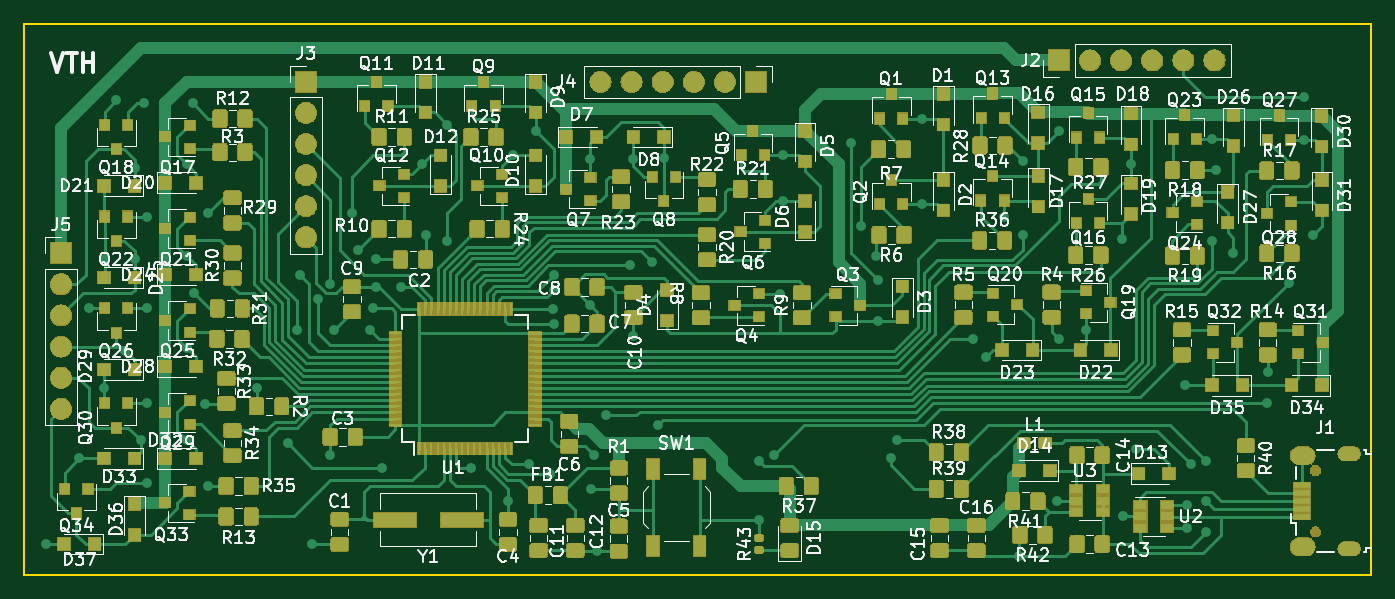
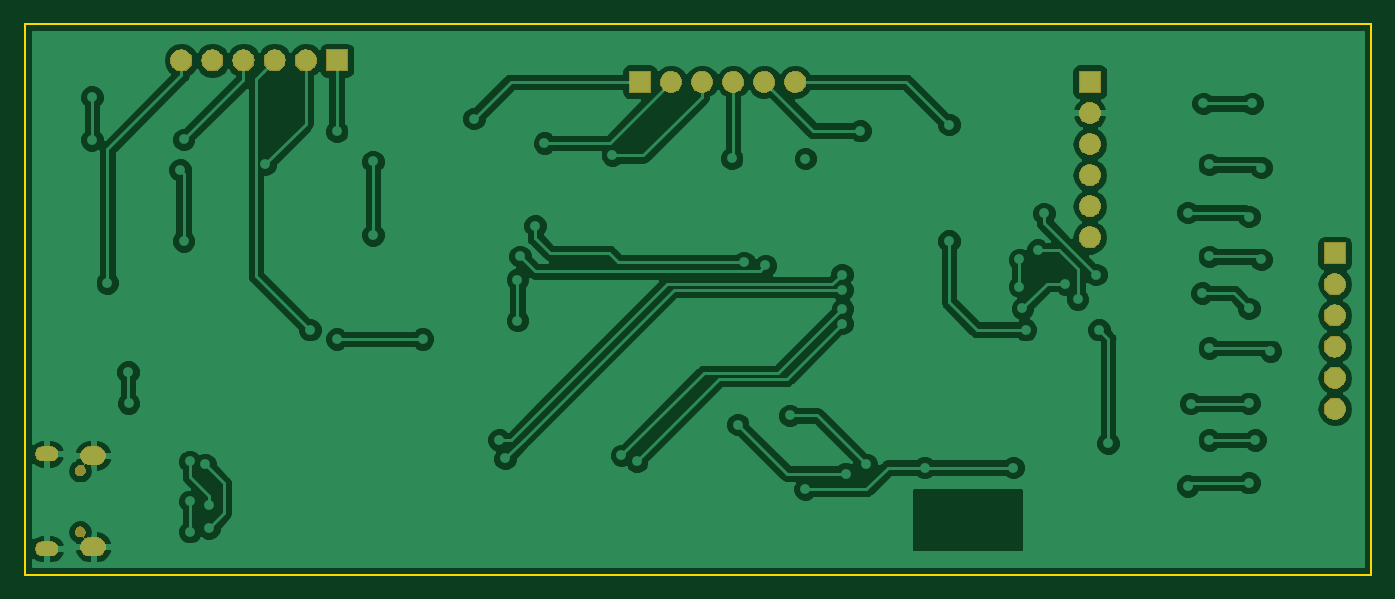
Circuit board: 9 layer files. Board 110.0 x 45.0 mm.
- bottom_copper: pilotage-B.Cu.gbr (100071 bytes)
- bottom_mask: pilotage-B.Mask.gbr (41174 bytes)
- paste: pilotage-B.Paste.gbr (491 bytes)
- bottom_silk: pilotage-B.SilkS.gbr (492 bytes)
- outline: pilotage-Edge.Cuts.gbr (682 bytes)
- top_copper: pilotage-F.Cu.gbr (311226 bytes)
- top_mask: pilotage-F.Mask.gbr (189768 bytes)
- paste: pilotage-F.Paste.gbr (232655 bytes)
- top_silk: pilotage-F.SilkS.gbr (154605 bytes)

=== bottom_copper: pilotage-B.Cu.gbr (100071 bytes, source omitted) ===
=== bottom_mask: pilotage-B.Mask.gbr (41174 bytes, source omitted) ===
=== paste: pilotage-B.Paste.gbr ===
G04 #@! TF.GenerationSoftware,KiCad,Pcbnew,(5.0.1)-3*
G04 #@! TF.CreationDate,2021-03-04T13:58:57-05:00*
G04 #@! TF.ProjectId,pilotage,70696C6F746167652E6B696361645F70,rev?*
G04 #@! TF.SameCoordinates,Original*
G04 #@! TF.FileFunction,Paste,Bot*
G04 #@! TF.FilePolarity,Positive*
%FSLAX46Y46*%
G04 Gerber Fmt 4.6, Leading zero omitted, Abs format (unit mm)*
G04 Created by KiCad (PCBNEW (5.0.1)-3) date 04/03/2021 13:58:57*
%MOMM*%
%LPD*%
G01*
G04 APERTURE LIST*
G04 APERTURE END LIST*
M02*

=== bottom_silk: pilotage-B.SilkS.gbr ===
G04 #@! TF.GenerationSoftware,KiCad,Pcbnew,(5.0.1)-3*
G04 #@! TF.CreationDate,2021-03-04T13:58:57-05:00*
G04 #@! TF.ProjectId,pilotage,70696C6F746167652E6B696361645F70,rev?*
G04 #@! TF.SameCoordinates,Original*
G04 #@! TF.FileFunction,Legend,Bot*
G04 #@! TF.FilePolarity,Positive*
%FSLAX46Y46*%
G04 Gerber Fmt 4.6, Leading zero omitted, Abs format (unit mm)*
G04 Created by KiCad (PCBNEW (5.0.1)-3) date 04/03/2021 13:58:57*
%MOMM*%
%LPD*%
G01*
G04 APERTURE LIST*
G04 APERTURE END LIST*
M02*

=== outline: pilotage-Edge.Cuts.gbr ===
G04 #@! TF.GenerationSoftware,KiCad,Pcbnew,(5.0.1)-3*
G04 #@! TF.CreationDate,2021-03-04T13:58:57-05:00*
G04 #@! TF.ProjectId,pilotage,70696C6F746167652E6B696361645F70,rev?*
G04 #@! TF.SameCoordinates,Original*
G04 #@! TF.FileFunction,Profile,NP*
%FSLAX46Y46*%
G04 Gerber Fmt 4.6, Leading zero omitted, Abs format (unit mm)*
G04 Created by KiCad (PCBNEW (5.0.1)-3) date 04/03/2021 13:58:57*
%MOMM*%
%LPD*%
G01*
G04 APERTURE LIST*
%ADD10C,0.150000*%
G04 APERTURE END LIST*
D10*
X190500000Y-100500000D02*
X80500000Y-100500000D01*
X190500000Y-55500000D02*
X190500000Y-100500000D01*
X80500000Y-55500000D02*
X190500000Y-55500000D01*
X80500000Y-55500000D02*
X80500000Y-100500000D01*
M02*

=== top_copper: pilotage-F.Cu.gbr (311226 bytes, source omitted) ===
=== top_mask: pilotage-F.Mask.gbr (189768 bytes, source omitted) ===
=== paste: pilotage-F.Paste.gbr (232655 bytes, source omitted) ===
=== top_silk: pilotage-F.SilkS.gbr (154605 bytes, source omitted) ===
